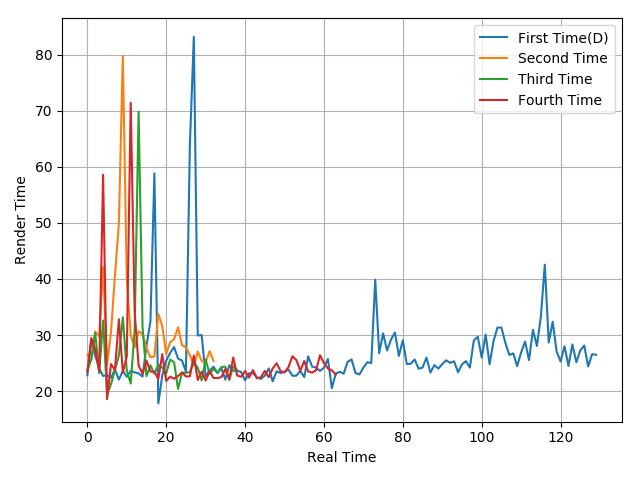

The table this chart was drawn from, first rows:
22.82, 29, 26.33, 24.06, 22.7, 22.86, 22.4, 23.84, 22.07, 23.61, 22.57, 23.63, 23.34, 23.17, 22.6, 28.11, 32.45, 58.83, 17.82, 22.82, 25.42, 26.86, 27.85, 25.82
26.45, 25.5, 30.64, 29.79, 42.09, 24.81, 30.56, 40.64, 49.9, 79.73, 39.92, 30.03, 27.81, 30.69, 30.17, 27.67, 26.04, 26.18, 33.79, 31.59, 26.61, 28.76, 29.28, 31.39
23.68, 25.63, 30.37, 23.24, 32.61, 19.44, 21.24, 23.78, 26.34, 33.18, 23.67, 21.36, 30.95, 69.84, 31.38, 22.67, 24.6, 23.12, 24.7, 24.2, 23.16, 25.62, 25.16, 20.39
23.51, 29.48, 27.46, 23.59, 58.58, 18.58, 24.83, 23.76, 32.82, 23.37, 26.16, 71.4, 34.09, 24.55, 23.11, 25.44, 23.49, 23.45, 22.19, 26.59, 21.82, 22.59, 22.22, 22.67
